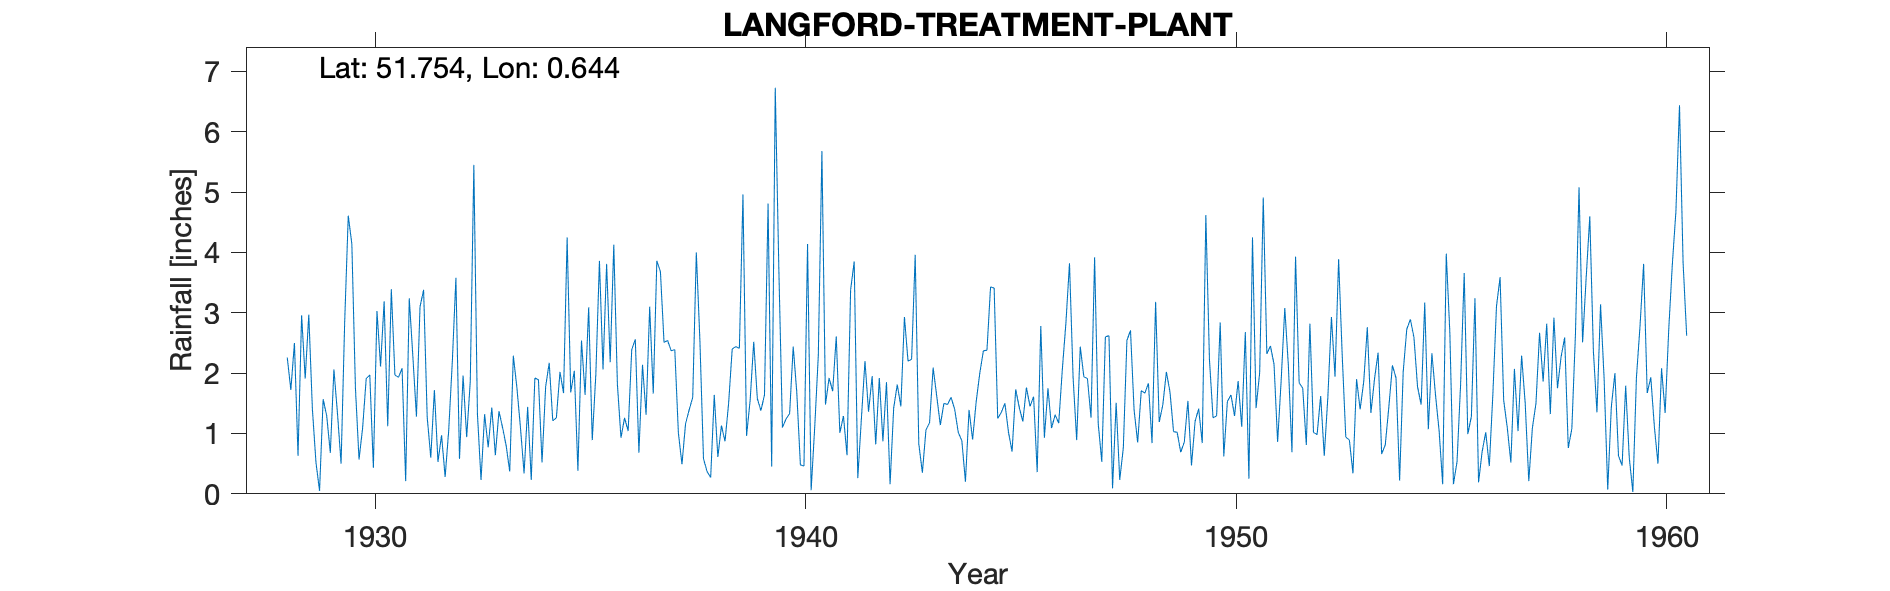

The data file committed next to this chart (first rows):
LANGFORD-TREATMENT-PLANT, , , , , , , , , , , , , , , , , , , , , , , 
Grid ref, TL826095, Long, 0.6441, Lat, 51.75, Elevation, 40, ft, , , , , , , , , , , , , , , 
Station no, 1292, , , , , , , , , , , , , , , , , , , , , , 
, 1920, 1921, 1922, 1923, 1924, 1925, 1926, 1927, 1928, 1929, 1930, 1931, 1932, 1933, 1934, 1935, 1936, 1937, 1938, 1939, 1940, 1941, 1942
January, , , , , , , , , , 1.41, 1.75, 1.93, 0.97, 1.32, 1.44, 1.68, 4.13, 3.86, 2.54, 4.96, 1.24, 1.92, 1.95
February, , , , , , , , , , 0.52, 0.57, 2.08, 0.28, 0.77, 0.23, 2.04, 1.82, 3.68, 0.58, 0.96, 1.33, 1.7, 0.82
March, , , , , , , , , , 0.05, 1.09, 0.21, 1.06, 1.43, 1.92, 0.38, 0.93, 2.51, 0.37, 1.55, 2.44, 2.61, 1.92
April, , , , , , , , , , 1.57, 1.91, 3.24, 2.19, 0.64, 1.89, 2.54, 1.26, 2.54, 0.27, 2.52, 1.68, 1.01, 0.87
May, , , , , , , , , , 1.29, 1.97, 2.28, 3.58, 1.37, 0.52, 1.64, 1.04, 2.37, 1.64, 1.58, 0.48, 1.29, 1.85
June, , , , , , , , , 2.26, 0.68, 0.43, 1.28, 0.58, 1.1, 1.77, 3.09, 2.39, 2.39, 0.61, 1.38, 0.46, 0.64, 0.16
July, , , , , , , , , 1.72, 2.06, 3.03, 3.1, 1.96, 0.8, 2.17, 0.89, 2.56, 1.01, 1.13, 1.64, 4.14, 3.38, 1.42
August, , , , , , , , , 2.5, 1.33, 2.11, 3.38, 0.94, 0.37, 1.21, 1.98, 0.68, 0.49, 0.87, 4.81, 0.06, 3.85, 1.81
September, , , , , , , , , 0.63, 0.5, 3.19, 1.27, 1.86, 2.29, 1.26, 3.86, 2.14, 1.16, 1.5, 0.45, 1.11, 0.26, 1.45
October, , , , , , , , , 2.96, 2.84, 1.12, 0.6, 5.45, 1.76, 2.02, 2.06, 1.31, 1.39, 2.4, 6.73, 2.3, 1.24, 2.93
November, , , , , , , , , 1.91, 4.61, 3.39, 1.72, 1.32, 1.09, 1.67, 3.81, 3.1, 1.6, 2.44, 3.72, 5.68, 2.2, 2.2
December, , , , , , , , , 2.97, 4.14, 1.97, 0.53, 0.23, 0.34, 4.25, 2.18, 1.66, 4, 2.41, 1.1, 1.48, 1.36, 2.23
Total, , , , , , , , , , 21, 22.53, 21.62, 20.42, 13.28, 20.35, 26.15, 23.02, 27, 16.76, 31.4, 22.4, 21.46, 19.61
